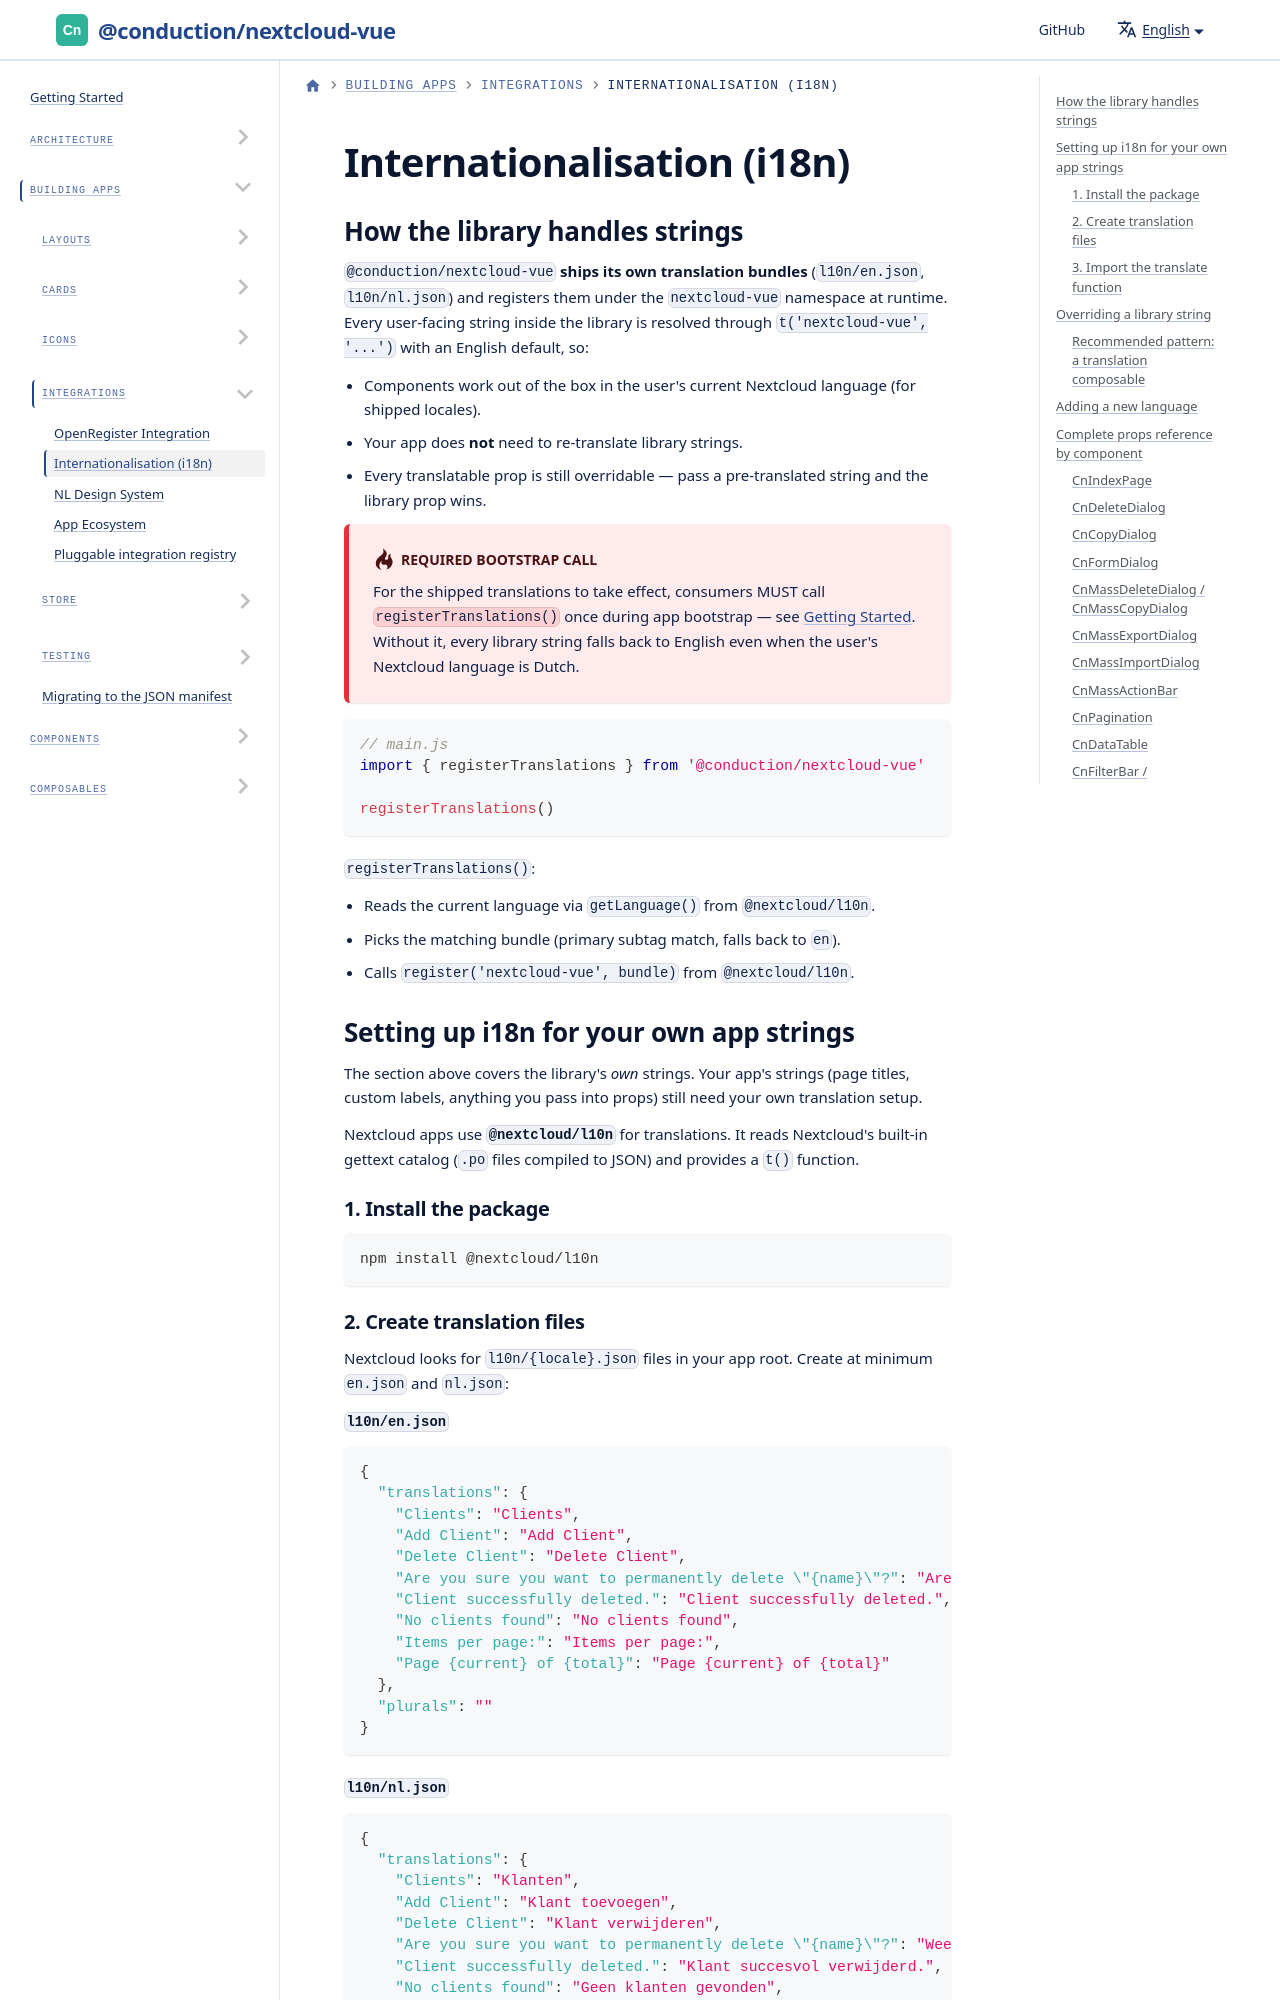

repository: ConductionNL/nextcloud-vue · page: docs/integrations/i18n/index.html · generator: docusaurus

---
sidebar_position: 2
---

# Internationalisation (i18n)

## How the library handles strings

`@conduction/nextcloud-vue` **ships its own translation bundles** (`l10n/en.json`, `l10n/nl.json`) and registers them under the `nextcloud-vue` namespace at runtime. Every user-facing string inside the library is resolved through `t('nextcloud-vue', '...')` with an English default, so:

- Components work out of the box in the user's current Nextcloud language (for shipped locales).
- Your app does **not** need to re-translate library strings.
- Every translatable prop is still overridable — pass a pre-translated string and the library prop wins.

:::danger Required bootstrap call
For the shipped translations to take effect, consumers MUST call `registerTranslations()` once during app bootstrap — see [Getting Started](../getting-started.md#register-library-translations-required). Without it, every library string falls back to English even when the user's Nextcloud language is Dutch.
:::

```js
// main.js
import { registerTranslations } from '@conduction/nextcloud-vue'

registerTranslations()
```
